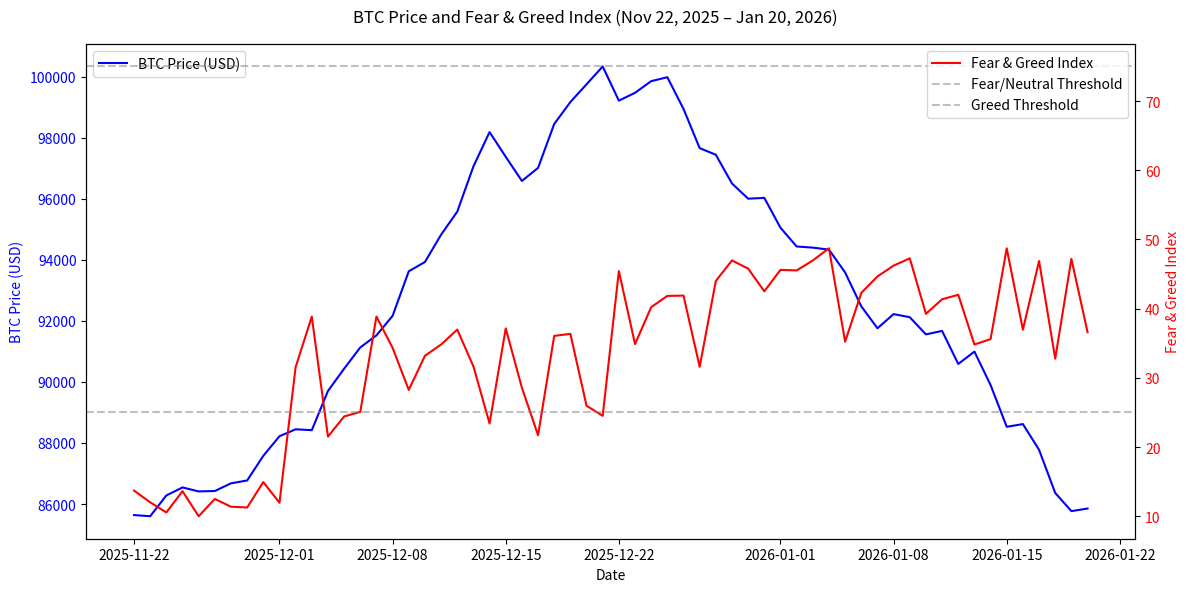

This chart was generated by the following Python code: (Note: this script raises an exception after producing the figure.)
import matplotlib.pyplot as plt
import numpy as np
from datetime import datetime, timedelta

# Generate synthetic data for the window Nov 22, 2025 – Jan 20, 2026 (60 days)
start_date = datetime(2025, 11, 22)
dates = [start_date + timedelta(days=i) for i in range(60)]

# Synthetic BTC price: starts at ~84.6k, recovers to ~88-97k, ends at ~88.3k, choppy
btc_prices = []
current_price = 84648
for i in range(60):
    if i < 10:
        current_price += np.random.uniform(-500, 1000)  # initial recovery
    elif i < 30:
        current_price += np.random.uniform(-1000, 1500)  # mid recovery
    else:
        current_price += np.random.uniform(-1500, 500)  # choppy end
    btc_prices.append(current_price)

# Synthetic Fear & Greed: starts at 10-13 (Extreme Fear), transitions to 20-50 (Fear/Neutral)
fng_values = []
for i in range(60):
    if i < 10:
        fng = np.random.uniform(10, 15)
    elif i < 30:
        fng = np.random.uniform(20, 40)
    else:
        fng = np.random.uniform(30, 50)
    fng_values.append(fng)

# Plot
fig, ax1 = plt.subplots(figsize=(12, 6))

ax1.plot(dates, btc_prices, color='blue', label='BTC Price (USD)')
ax1.set_xlabel('Date')
ax1.set_ylabel('BTC Price (USD)', color='blue')
ax1.tick_params(axis='y', labelcolor='blue')

ax2 = ax1.twinx()
ax2.plot(dates, fng_values, color='red', label='Fear & Greed Index')
ax2.set_ylabel('Fear & Greed Index', color='red')
ax2.tick_params(axis='y', labelcolor='red')
ax2.axhline(y=25, color='gray', linestyle='--', alpha=0.5, label='Fear/Neutral Threshold')
ax2.axhline(y=75, color='gray', linestyle='--', alpha=0.5, label='Greed Threshold')

fig.suptitle('BTC Price and Fear & Greed Index (Nov 22, 2025 – Jan 20, 2026)')
ax1.legend(loc='upper left')
ax2.legend(loc='upper right')

plt.tight_layout()
plt.savefig('figures/btc_fng_timeline.png', dpi=150)
plt.show()
